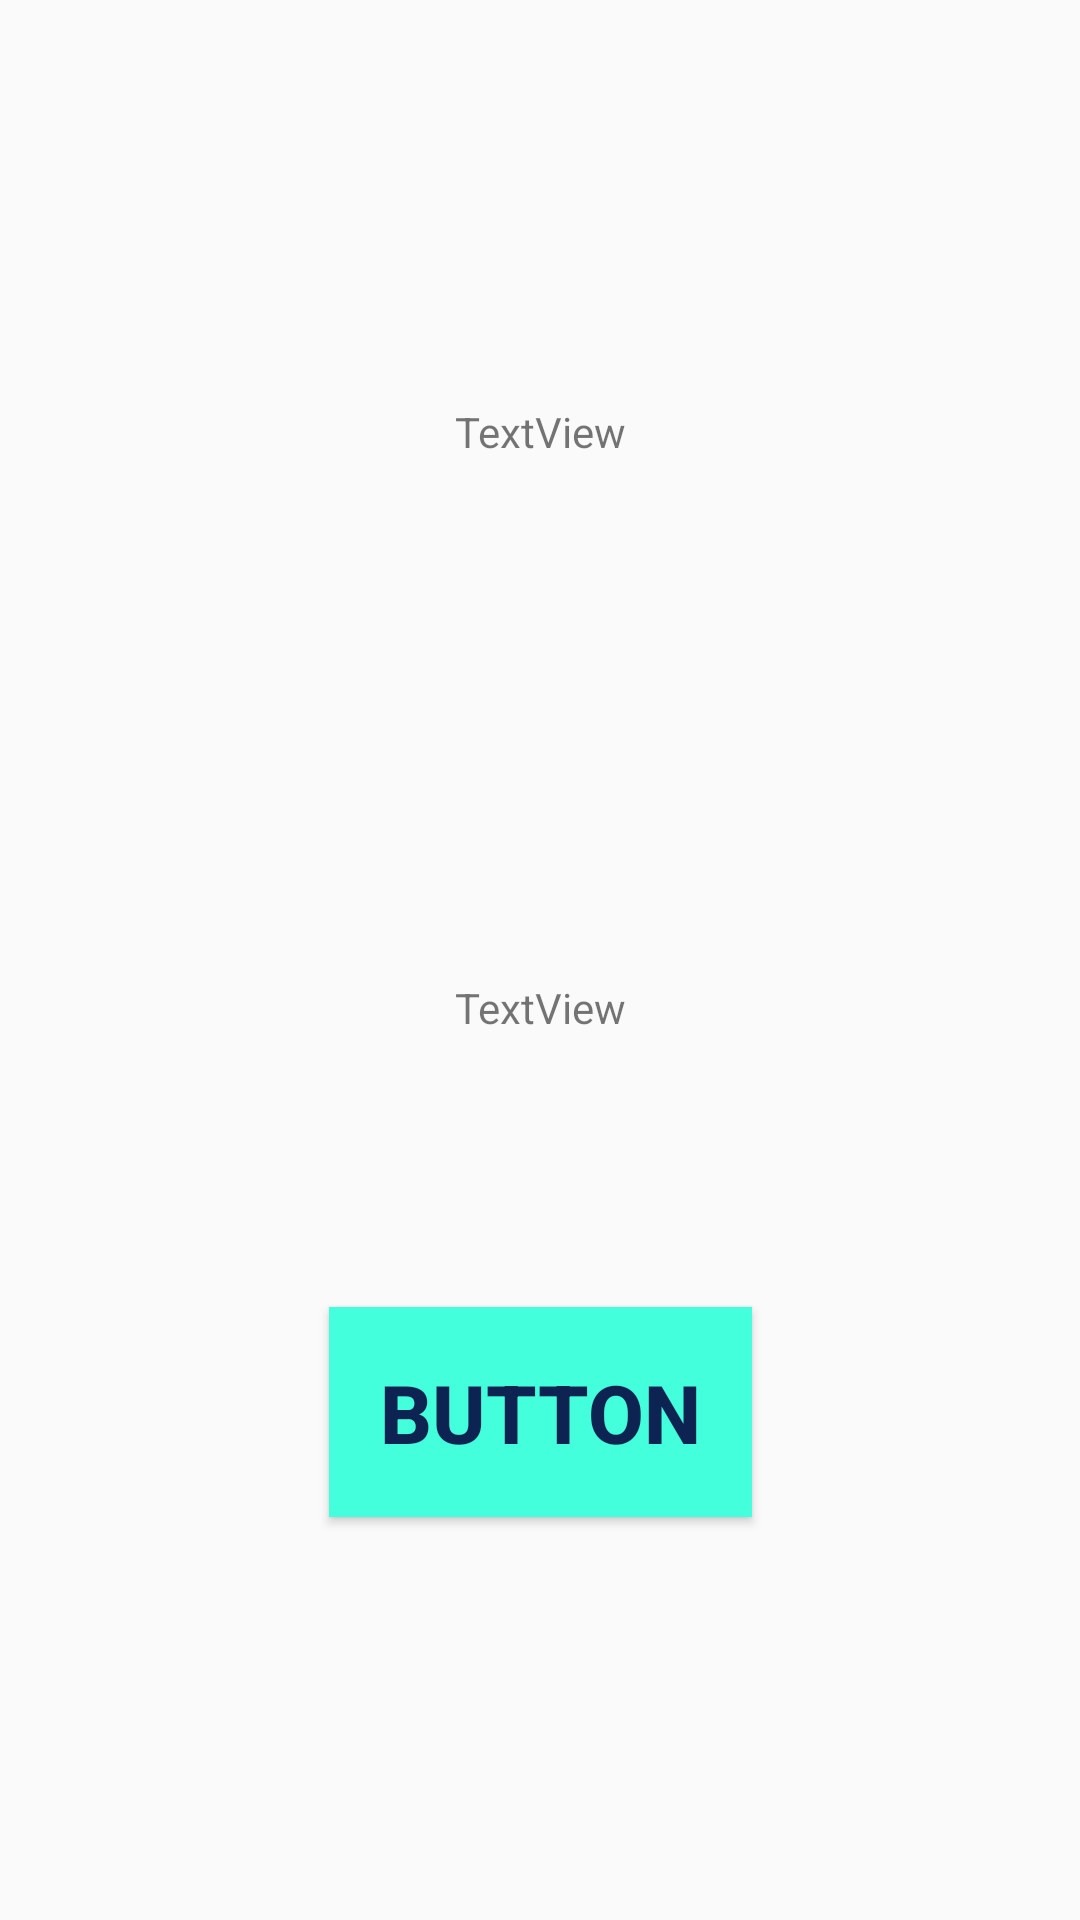

Produce the Android XML layout that renders to this screen, including the resource entries it uses.
<!-- AndroidManifest.xml: application theme AppTheme -->
<!-- res/layout/dialog_fifa.xml -->
<?xml version="1.0" encoding="utf-8"?>
<androidx.constraintlayout.widget.ConstraintLayout xmlns:android="http://schemas.android.com/apk/res/android"
    xmlns:app="http://schemas.android.com/apk/res-auto"
    xmlns:tools="http://schemas.android.com/tools"
    android:layout_width="match_parent"
    android:layout_height="match_parent"
    android:minHeight="450dp"
    android:minWidth="400dp"
    android:background="@drawable/bg_dialog_fifa"
    android:backgroundTint="#00FFFFFF"
    android:padding="20dp">

    <TextView
        android:id="@+id/txtTitle"
        android:layout_width="wrap_content"
        android:layout_height="wrap_content"
        android:layout_marginStart="8dp"
        android:layout_marginTop="32dp"
        android:layout_marginEnd="8dp"
        android:text="TextView"
        app:layout_constraintBottom_toTopOf="@+id/imageView2"
        app:layout_constraintEnd_toEndOf="parent"
        app:layout_constraintStart_toStartOf="parent"
        app:layout_constraintTop_toTopOf="parent" />

    <ImageView
        android:id="@+id/imageView2"
        android:layout_width="wrap_content"
        android:layout_height="wrap_content"
        android:layout_marginStart="8dp"
        android:layout_marginTop="8dp"
        android:layout_marginEnd="8dp"
        app:layout_constraintBottom_toTopOf="@+id/txtMessage"
        app:layout_constraintEnd_toEndOf="parent"
        app:layout_constraintStart_toStartOf="parent"
        app:layout_constraintTop_toBottomOf="@+id/txtTitle"
        app:srcCompat="@drawable/ic_clock_coming" />

    <TextView
        android:id="@+id/txtMessage"
        android:layout_width="wrap_content"
        android:layout_height="wrap_content"
        android:layout_marginStart="8dp"
        android:layout_marginEnd="8dp"
        android:layout_marginBottom="8dp"
        android:text="TextView"
        app:layout_constraintBottom_toTopOf="@+id/btnMainAction"
        app:layout_constraintEnd_toEndOf="parent"
        app:layout_constraintStart_toStartOf="parent"
        app:layout_constraintTop_toBottomOf="@+id/imageView2" />

    <Button
        android:id="@+id/btnMainAction"
        android:layout_width="wrap_content"
        android:layout_height="wrap_content"
        android:layout_marginStart="8dp"
        android:layout_marginEnd="8dp"
        android:layout_marginBottom="32dp"
        android:background="@color/subOptionFiFaHome"
        android:padding="17dp"
        android:text="Button"
        android:textColor="@color/colorPrimary"
        android:textSize="27sp"
        android:textStyle="bold"
        app:layout_constraintBottom_toBottomOf="parent"
        app:layout_constraintEnd_toEndOf="parent"
        app:layout_constraintStart_toStartOf="parent"
        app:layout_constraintTop_toBottomOf="@+id/txtMessage" />
</androidx.constraintlayout.widget.ConstraintLayout>
<!-- resources referenced by this layout -->
<resources>
  <color name="colorPrimary">#0d2452</color>
  <color name="subOptionFiFaHome">#43ffdb</color>
  <!-- drawable bg_dialog_fifa: webp bitmap (drawable-hdpi, 42556 bytes) -->
  <!-- drawable ic_clock_coming: webp bitmap (drawable-hdpi, 3414 bytes) -->
  <style name="AppTheme" parent="Theme.AppCompat.Light.NoActionBar">
          
          <item name="colorPrimary">@color/colorPrimary</item>
          <item name="colorPrimaryDark">@color/colorPrimaryDark</item>
          <item name="colorAccent">@color/colorAccent</item>
          <item name="android:windowNoTitle">true</item>
          <item name="android:windowFullscreen">true</item>
          <item name="actionBarStyle">@style/CustomActionBar</item>
      </style>
  <color name="colorPrimaryDark">#243397</color>
  <color name="colorAccent">#ff7f32</color>
  <style name="CustomActionBar" parent="">
          <item name="android:colorPrimary">@color/general_txt_color</item>
      </style>
  <color name="general_txt_color">#333333</color>
</resources>
